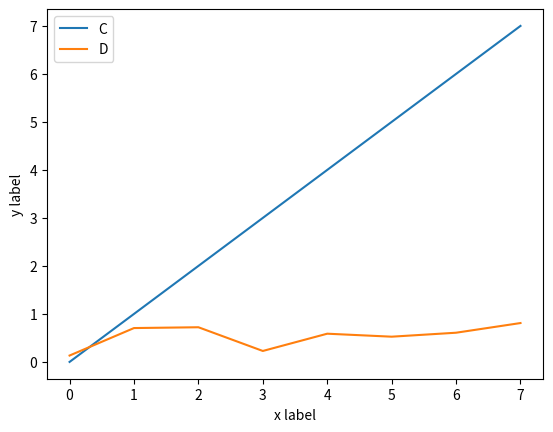
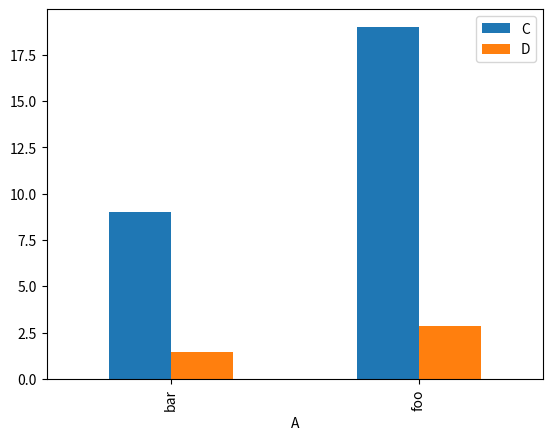

Generate these figures, in order, with matplotlib:
import pandas as pd
import numpy as np
import matplotlib.pyplot as plt

df = pd.DataFrame({'A': ['foo', 'bar', 'foo', 'bar', 'foo', 'bar', 'foo', 'foo'],
                   'B': ['one', 'one', 'two', 'three', 'two', 'two', 'one', 'three'],
                   'C': np.arange(8),
                   'D': np.random.rand(8)})

print(df)
print("=================")
aggr = df.groupby('A').sum()
print(aggr)

print("=================")

ax = df.plot()
ax.set_xlabel('x label')
ax.set_ylabel('y label')

ax2 = aggr.plot(kind='bar')

plt.show()
